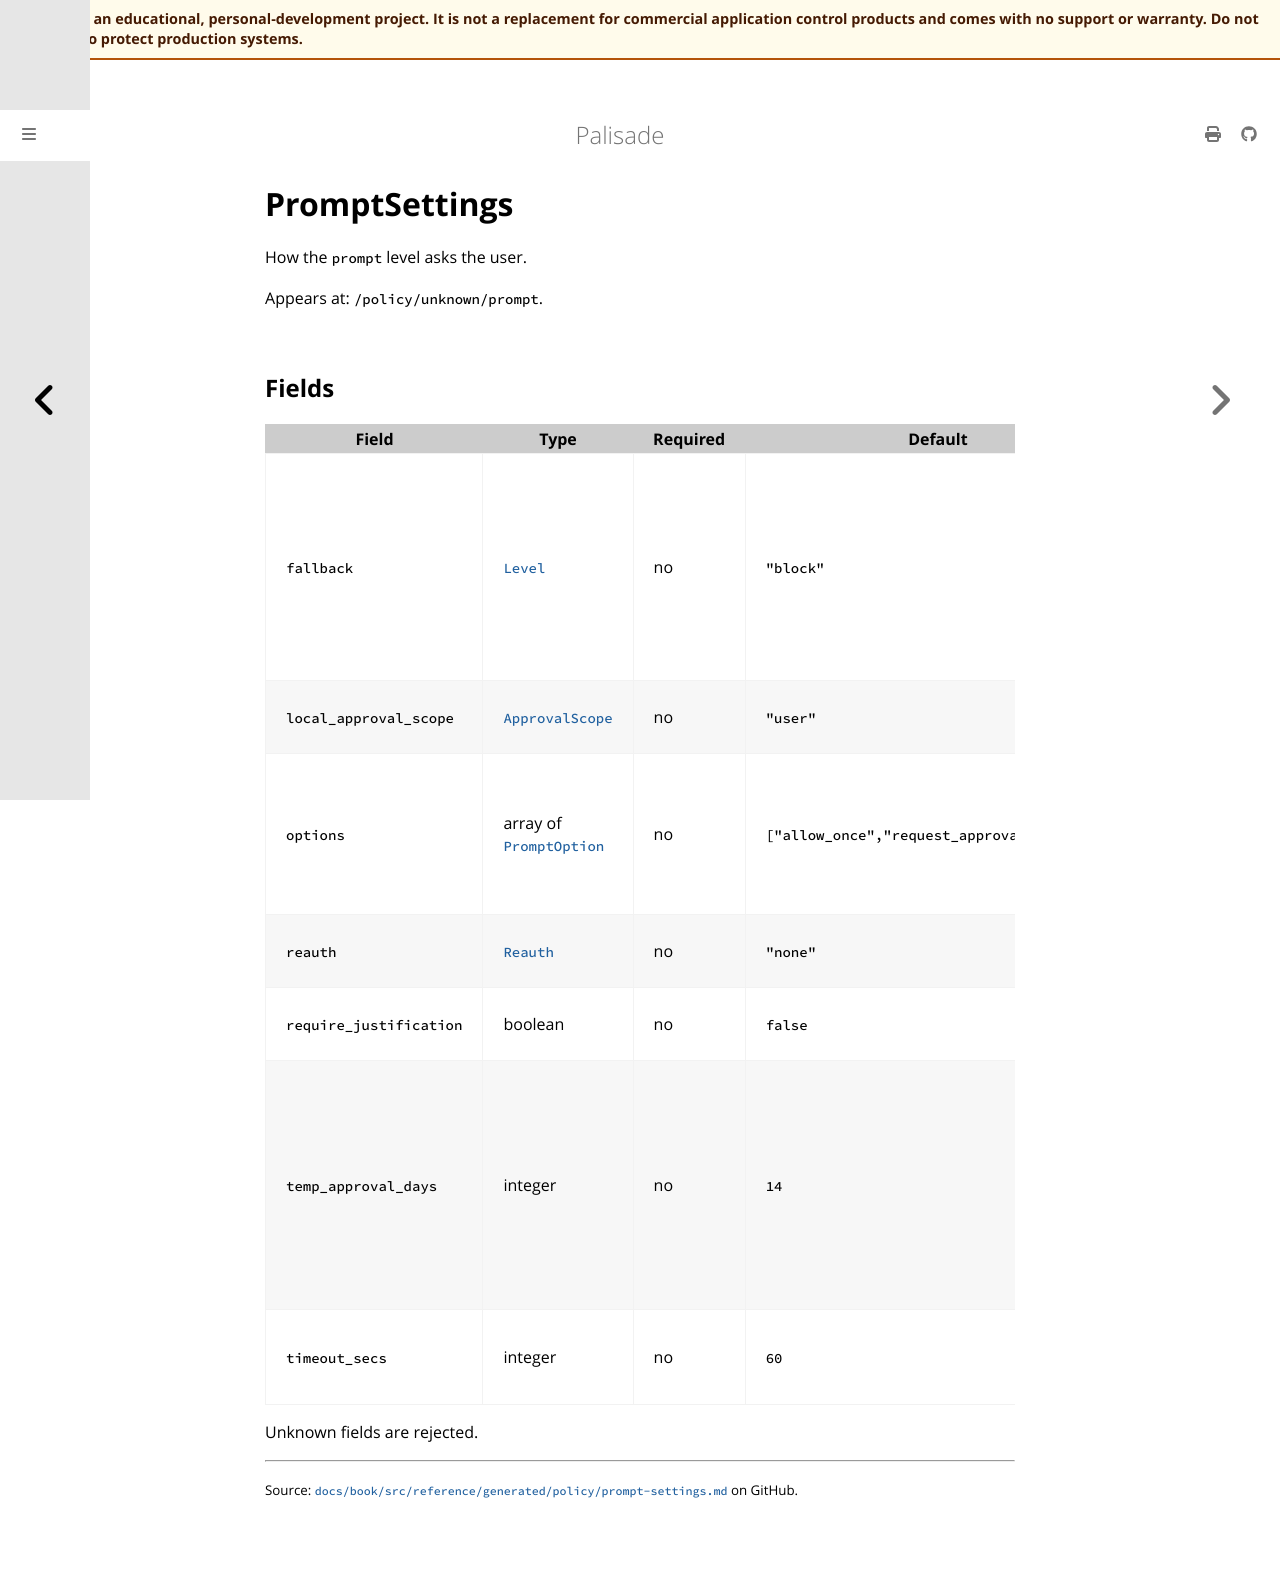

repository: jusso-dev/palisade · page: latest/docs/book/src/reference/generated/policy/prompt-settings.html · generator: mdbook

# PromptSettings

<!-- Generated by `cargo xtask docs generate` from `schemas/policy/v1.json`. Do not edit by hand. -->

How the `prompt` level asks the user.

Appears at: `/policy/unknown/prompt`.

## Fields

| Field | Type | Required | Default | Constraints | Since | Description |
|---|---|---|---|---|---|---|
| `fallback` | [`Level`](types.md#level) | no | `"block"` |  | 1.0.0 | The level applied when the prompt times out, when there is no interactive session, and for objects that cannot be prompted for. Any level but `prompt`; the default is `block`. |
| `local_approval_scope` | [`ApprovalScope`](types.md#approvalscope) | no | `"user"` |  | 1.0.0 | Who an `allow_always_local` approval applies to. |
| `options` | array of [`PromptOption`](types.md#promptoption) | no | `["allow_once","request_approval","block"]` | 1 to 4 items | 1.0.0 | The answers offered, each at most once. The default is `allow_once`, `request_approval` and `block`. |
| `reauth` | [`Reauth`](types.md#reauth) | no | `"none"` |  | 1.0.0 | What the user must do again before an answer counts. |
| `require_justification` | boolean | no | `false` |  | 1.0.0 | The user must give a reason before an answer counts. |
| `temp_approval_days` | integer | no | `14` | 1 to 90; format `uint16` | 1.0.0 | How long an `allow_always_local` approval lasts, in days, for an object from the internet, removable media or a network, or of unknown origin: 1 to 90, default 14. Other approvals do not expire. |
| `timeout_secs` | integer | no | `60` | 10 to 600; format `uint32` | 1.0.0 | How long the prompt waits, in seconds: 10 to 600, default 60. |

Unknown fields are rejected.
